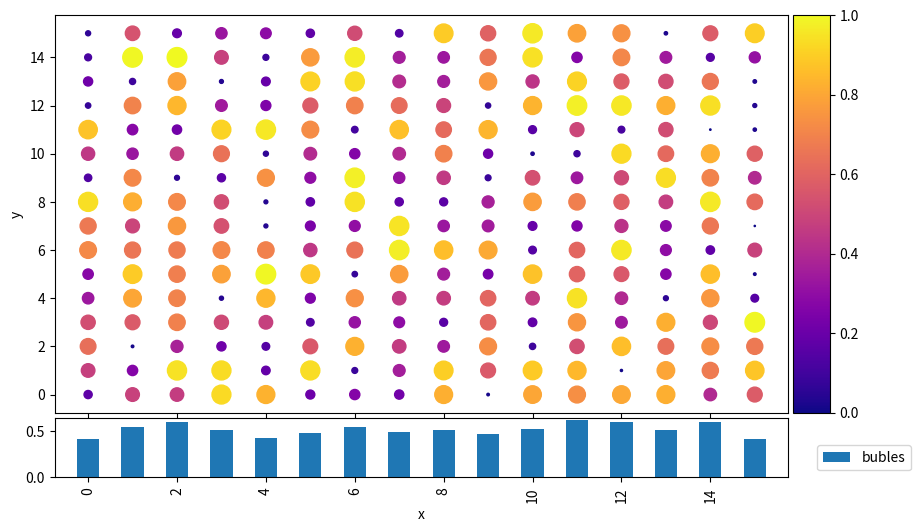

Write Python code to recreate this figure.
#!/usr/bin/env python3
# -*- coding: utf-8 -*-
"""
Created on Mon Dec  6 21:07:30 2021

[redacted]
"""
import matplotlib.pyplot as plt
import pandas as pd
import numpy as np
import itertools as it
from mpl_toolkits.axes_grid1 import make_axes_locatable

# create some data
xy = list(it.product(range(16), range(16)))
df = pd.DataFrame(xy, columns=["x", "y"])
df["bubles"] = np.random.random(256)

# create figure and main axis
fig = plt.figure(figsize=(10,6))
ax = plt.gca()

# create a divider from make_axes_locatable
divider = make_axes_locatable(ax)

# append a new axis on the bottom whose size is 15% of the size of the main ax
bax = divider.append_axes("bottom", size="15%", pad=.05)

# append axis on the right for colourbar (size = 5%)
cax = divider.append_axes("right", size="5%", pad=.05)

cm = "plasma" # defining colourmap
sm = plt.cm.ScalarMappable(cmap=cm)

# plotting on main axis
p1 = df.plot(kind='scatter', x='x',  y='y', c='bubles', s=df["bubles"]*200, cmap=cm,
          ax=ax, colorbar=False)

# attaching colourbar to the axis at the right
plt.colorbar(sm, cax=cax)

# plotting on the adjascent axis (bottom)
p2 = df.groupby("x").mean().plot(kind = 'bar', y='bubles',ax=bax, legend=False)

# synchronizing plots on the x-axis
p2.sharex(p1)

# inserting some legend
bax.legend(bbox_to_anchor=(1.03,0),loc=3)

plt.show()